pico-8 play session: mixed d-pad (fixed 12-tick cycle)

[t = 4 s] mixed d-pad (1.2s cycle ×~3): → ← ↑ ↓ + 🅾/❎ taps, ~4s
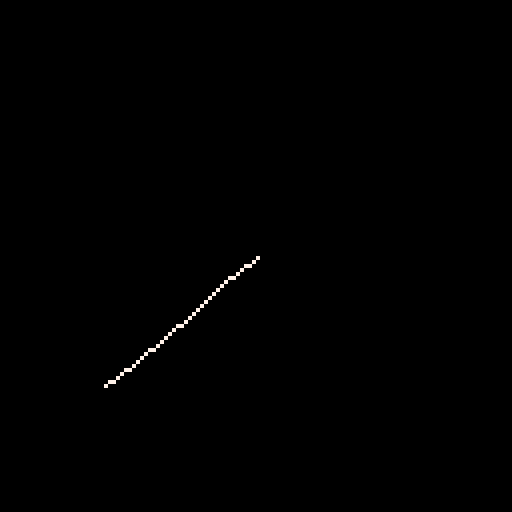
[t = 6 s] mixed d-pad (1.2s cycle ×~5): → ← ↑ ↓ + 🅾/❎ taps, ~6s
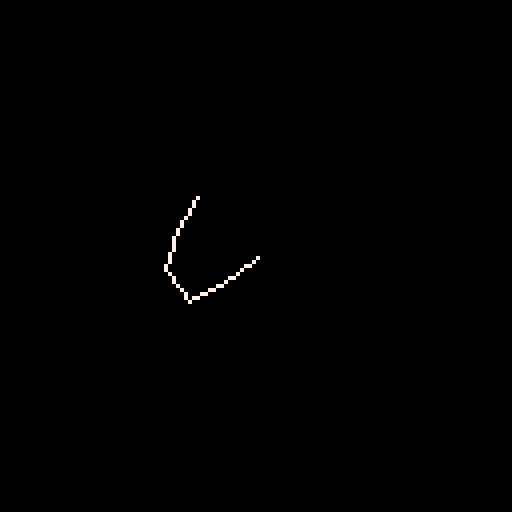

pico-8 cartridge
version 16
__lua__
a=64
x={a,a,a,a,a,a}y={a,a,a,a,a,a}c=a
d=a
l=10
n=6::_::cls()c=a+48*cos(t()/3)d=a+48*sin(t()/2)for j=-1,1,2 do
if (j<0) s,f,x[n],y[n]=n-1,1,c,d
if (j>0) s,f,x[1],y[1]=2,n,a,a
for i=s,f,j do
h=x[i-j]k=y[i-j]
f=x[i]-h
e=y[i]-k
m=sqrt(f*f+e*e)
f=f/m*l
e=e/m*l
x[i]=h+f
y[i]=k+e
end
end
for i=2,n do
line(x[i-1],y[i-1],x[i],y[i],7)end
flip()goto _
